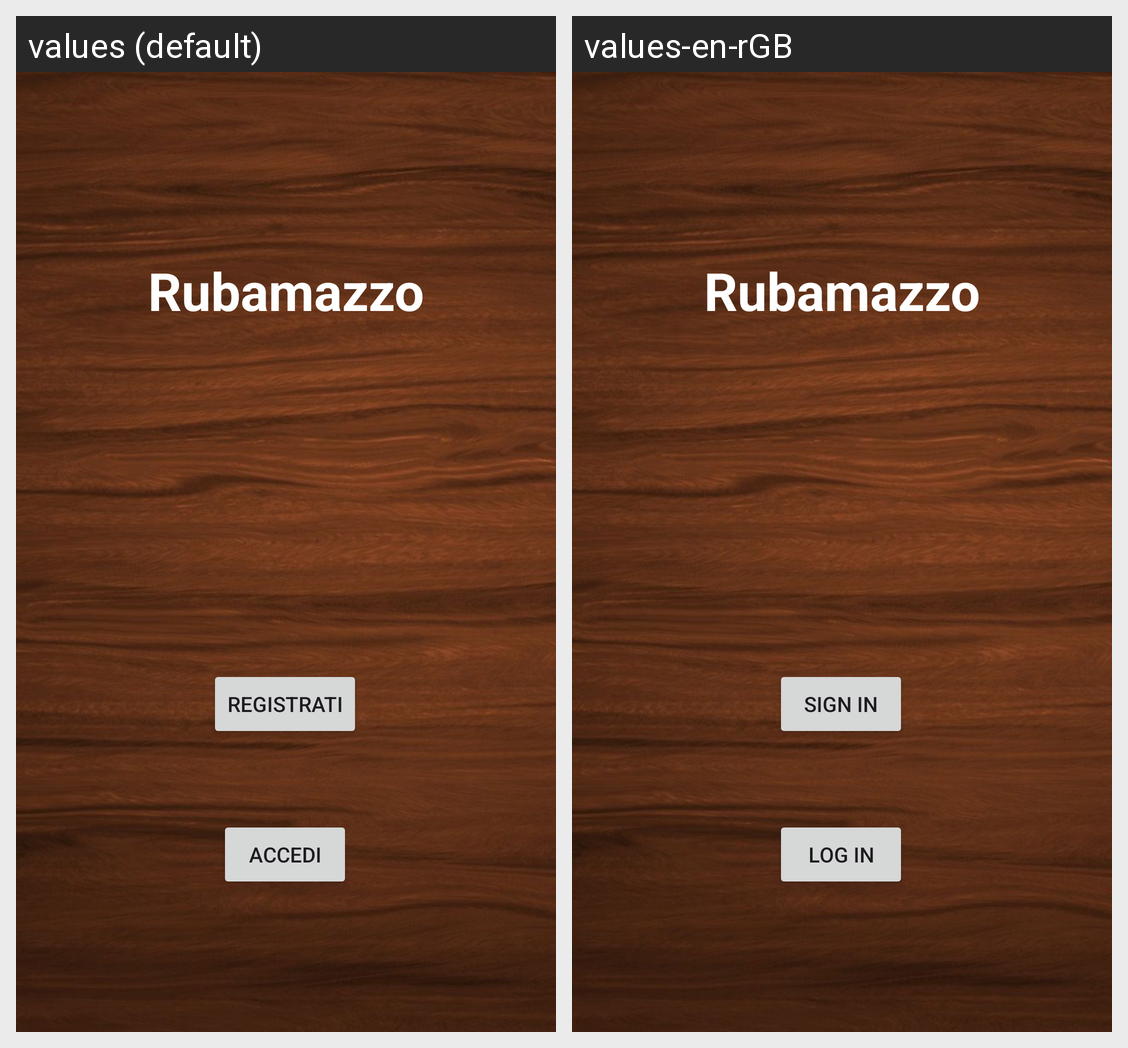

Translations of the strings shown on this Android screen, per locale in the grid:
Android screen res/layout/activity_main.xml rendered under 2 locales, left to right: values (default), values-en-rGB. Device: Nexus 5 (rendered at 1080×1920; each locale shown at half size, 540×960, under a caption strip naming it); theme Theme.Material3.Light.NoActionBar.
Strings drawn on this screen, with the default value and each locale's value (text and hints the layout hard-codes, and strings that could not be matched under every locale, appear in the picture but are not listed):

registrati
  values: Registrati
  values-en-rGB: Sign in

accedi
  values: Accedi
  values-en-rGB: Log in
